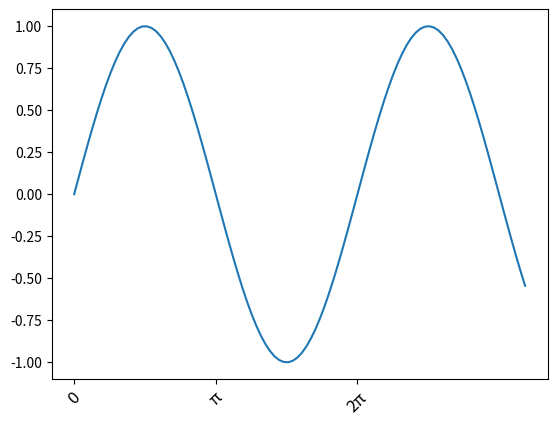

Here is the Python script that generated this plot:
import matplotlib.pyplot as plt
import numpy as np

# 创建数据
x = np.linspace(0, 10, 100)
y = np.sin(x)

# 创建图形和子图
fig, ax = plt.subplots()

# 绘制正弦波
ax.plot(x, y)

# 设置x轴的刻度位置
ax.set_xticks([0, np.pi, 2 * np.pi])

# 设置x轴的刻度标签，包括旋转角度和字体大小
ax.set_xticklabels(['0', 'π', '2π'], rotation=45, fontsize=12)

# 显示图形
plt.show()